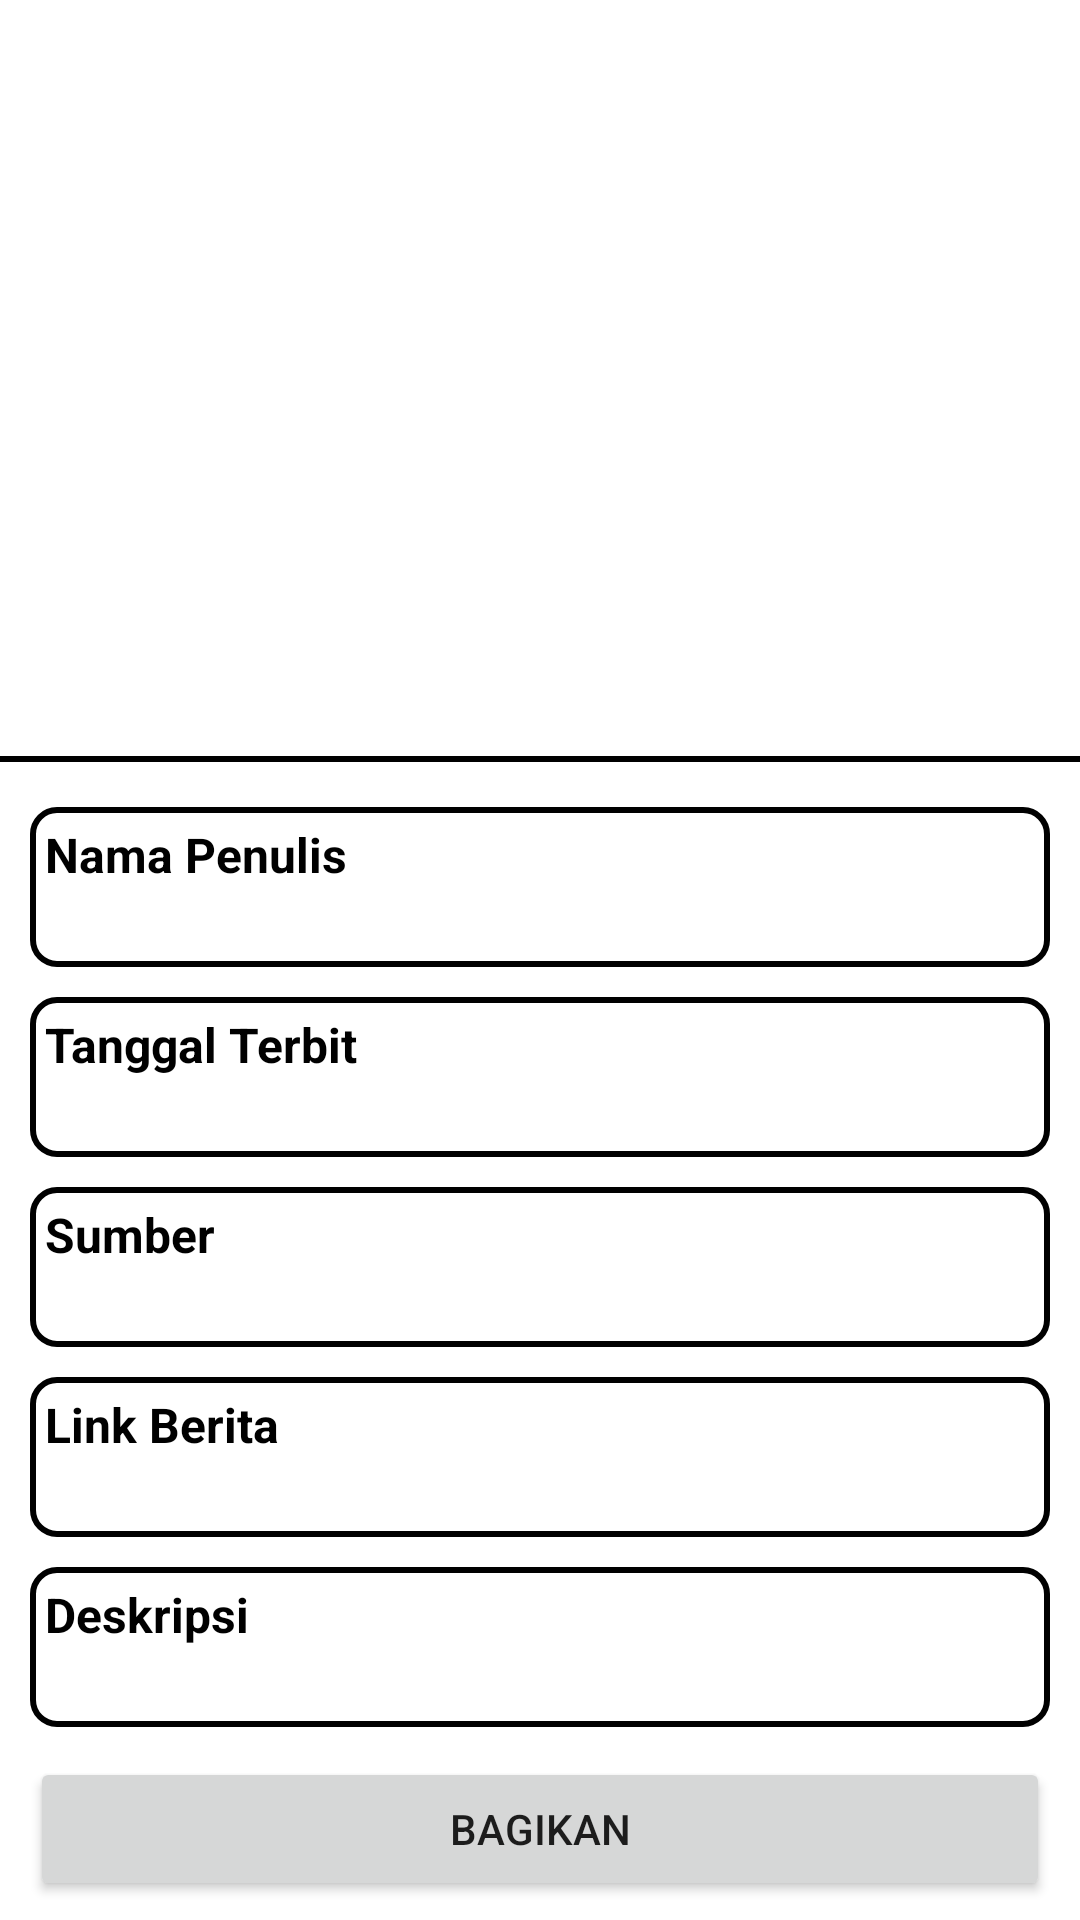

Here is an Android app screen rendered from its layout file. Give the layout XML and the strings, colors and styles it references.
<!-- AndroidManifest.xml: application theme Theme.DicodingAndroidPemula -->
<!-- res/layout/activity_detail.xml -->
<?xml version="1.0" encoding="utf-8"?>
<ScrollView xmlns:android="http://schemas.android.com/apk/res/android"
    xmlns:tools="http://schemas.android.com/tools"
    android:layout_width="match_parent"
    android:layout_height="match_parent"
    tools:context=".activity.DetailActivity"
    android:background="@drawable/my_custom_app_background">

    <LinearLayout
        android:layout_width="match_parent"
        android:layout_height="wrap_content"
        android:orientation="vertical">

        <ImageView
            android:id="@+id/detail_gambar"
            android:layout_width="match_parent"
            android:layout_height="200dp"
            android:layout_marginBottom="10dp"
            android:contentDescription="@string/img"
            android:scaleType="centerCrop"
            android:src="@drawable/ic_launcher_background" />

        <TextView
            android:id="@+id/detail_judul"
            android:layout_width="match_parent"
            android:layout_height="wrap_content"
            android:layout_marginHorizontal="10dp"
            android:layout_marginBottom="15dp"
            android:textColor="@color/black"
            android:textSize="20sp"
            android:textStyle="bold" />

        <View
            android:layout_width="match_parent"
            android:layout_height="2dp"
            android:layout_marginBottom="15dp"
            android:background="@color/black" />

        <LinearLayout
            android:layout_width="match_parent"
            android:layout_height="match_parent"
            android:layout_marginHorizontal="10dp"
            android:layout_marginBottom="10dp"
            android:background="@drawable/my_custom_border"
            android:orientation="vertical">

            <TextView
                android:layout_width="match_parent"
                android:layout_height="wrap_content"
                android:text="@string/nama_penulis"
                android:textColor="@color/black"
                android:textSize="16sp"
                android:textStyle="bold" />

            <TextView
                android:id="@+id/detail_penulis"
                android:layout_width="match_parent"
                android:layout_height="wrap_content"
                android:textColor="@color/black"
                android:textSize="16sp" />
        </LinearLayout>

        <LinearLayout
            android:layout_width="match_parent"
            android:layout_height="match_parent"
            android:layout_marginHorizontal="10dp"
            android:layout_marginBottom="10dp"
            android:background="@drawable/my_custom_border"
            android:orientation="vertical">

            <TextView
                android:layout_width="match_parent"
                android:layout_height="wrap_content"
                android:text="@string/tanggal_terbit"
                android:textColor="@color/black"
                android:textSize="16sp"
                android:textStyle="bold" />

            <TextView
                android:id="@+id/detail_tanggal_terbit"
                android:layout_width="match_parent"
                android:layout_height="wrap_content"
                android:textColor="@color/black"
                android:textSize="16sp" />
        </LinearLayout>

        <LinearLayout
            android:layout_width="match_parent"
            android:layout_height="match_parent"
            android:layout_marginHorizontal="10dp"
            android:layout_marginBottom="10dp"
            android:background="@drawable/my_custom_border"
            android:orientation="vertical">

            <TextView
                android:layout_width="match_parent"
                android:layout_height="wrap_content"
                android:text="@string/sumber"
                android:textColor="@color/black"
                android:textSize="16sp"
                android:textStyle="bold" />

            <TextView
                android:id="@+id/detail_sumber"
                android:layout_width="match_parent"
                android:layout_height="wrap_content"
                android:textColor="@color/black"
                android:textSize="16sp" />
        </LinearLayout>

        <LinearLayout
            android:layout_width="match_parent"
            android:layout_height="match_parent"
            android:layout_marginHorizontal="10dp"
            android:layout_marginBottom="10dp"
            android:background="@drawable/my_custom_border"
            android:orientation="vertical">

            <TextView
                android:layout_width="match_parent"
                android:layout_height="wrap_content"
                android:text="@string/link_berita"
                android:textColor="@color/black"
                android:textSize="16sp"
                android:textStyle="bold" />

            <TextView
                android:id="@+id/detail_link_berita"
                android:layout_width="match_parent"
                android:layout_height="wrap_content"
                android:textSize="16sp"
                android:autoLink="web"
                android:textColorLink="@color/warna_link"/>
        </LinearLayout>

        <LinearLayout
            android:layout_width="match_parent"
            android:layout_height="match_parent"
            android:layout_marginHorizontal="10dp"
            android:layout_marginBottom="10dp"
            android:background="@drawable/my_custom_border"
            android:orientation="vertical">

            <TextView
                android:layout_width="match_parent"
                android:layout_height="wrap_content"
                android:text="@string/deskripsi"
                android:textColor="@color/black"
                android:textSize="16sp"
                android:textStyle="bold" />

            <TextView
                android:id="@+id/detail_deskripsi"
                android:layout_width="match_parent"
                android:layout_height="wrap_content"
                android:textColor="@color/black"
                android:textSize="16sp" />
        </LinearLayout>

        <Button
            android:layout_width="match_parent"
            android:layout_height="wrap_content"
            android:text="@string/bagikan"
            android:layout_marginHorizontal="10dp"
            android:id="@+id/detail_bagikan_button"/>
    </LinearLayout>
</ScrollView>
<!-- resources referenced by this layout -->
<resources>
  <color name="black">#FF000000</color>
  <color name="warna_link">#211CAE</color>
  <!-- drawable my_custom_border (drawable) -->
  <?xml version="1.0" encoding="UTF-8"?>
  <shape xmlns:android="http://schemas.android.com/apk/res/android" android:shape="rectangle">
      <corners android:radius="8dp"/>
      <padding android:left="5dp" android:right="5dp" android:top="5dp" android:bottom="5dp"/>
      <stroke android:width="2dp" android:color="@color/black"/>
  </shape>
  <string name="bagikan">Bagikan</string>
  <string name="deskripsi">Deskripsi</string>
  <string name="img">img</string>
  <string name="link_berita">Link Berita</string>
  <string name="nama_penulis">Nama Penulis</string>
  <string name="sumber">Sumber</string>
  <string name="tanggal_terbit">Tanggal Terbit</string>
  <style name="Theme.DicodingAndroidPemula" parent="Theme.MaterialComponents.DayNight.DarkActionBar">
          
          <item name="colorPrimary">@color/purple_500</item>
          <item name="colorPrimaryVariant">@color/warna_status_bar</item>
          <item name="colorOnPrimary">@color/white</item>
          
          <item name="colorSecondary">@color/teal_200</item>
          <item name="colorSecondaryVariant">@color/teal_700</item>
          <item name="colorOnSecondary">@color/black</item>
          
          <item name="android:statusBarColor">?attr/colorPrimaryVariant</item>
          
      </style>
  <color name="purple_500">#FF6200EE</color>
  <color name="warna_status_bar">#192A5F</color>
  <color name="white">#FFFFFFFF</color>
  <color name="teal_200">#FF03DAC5</color>
  <color name="teal_700">#FF018786</color>
</resources>
